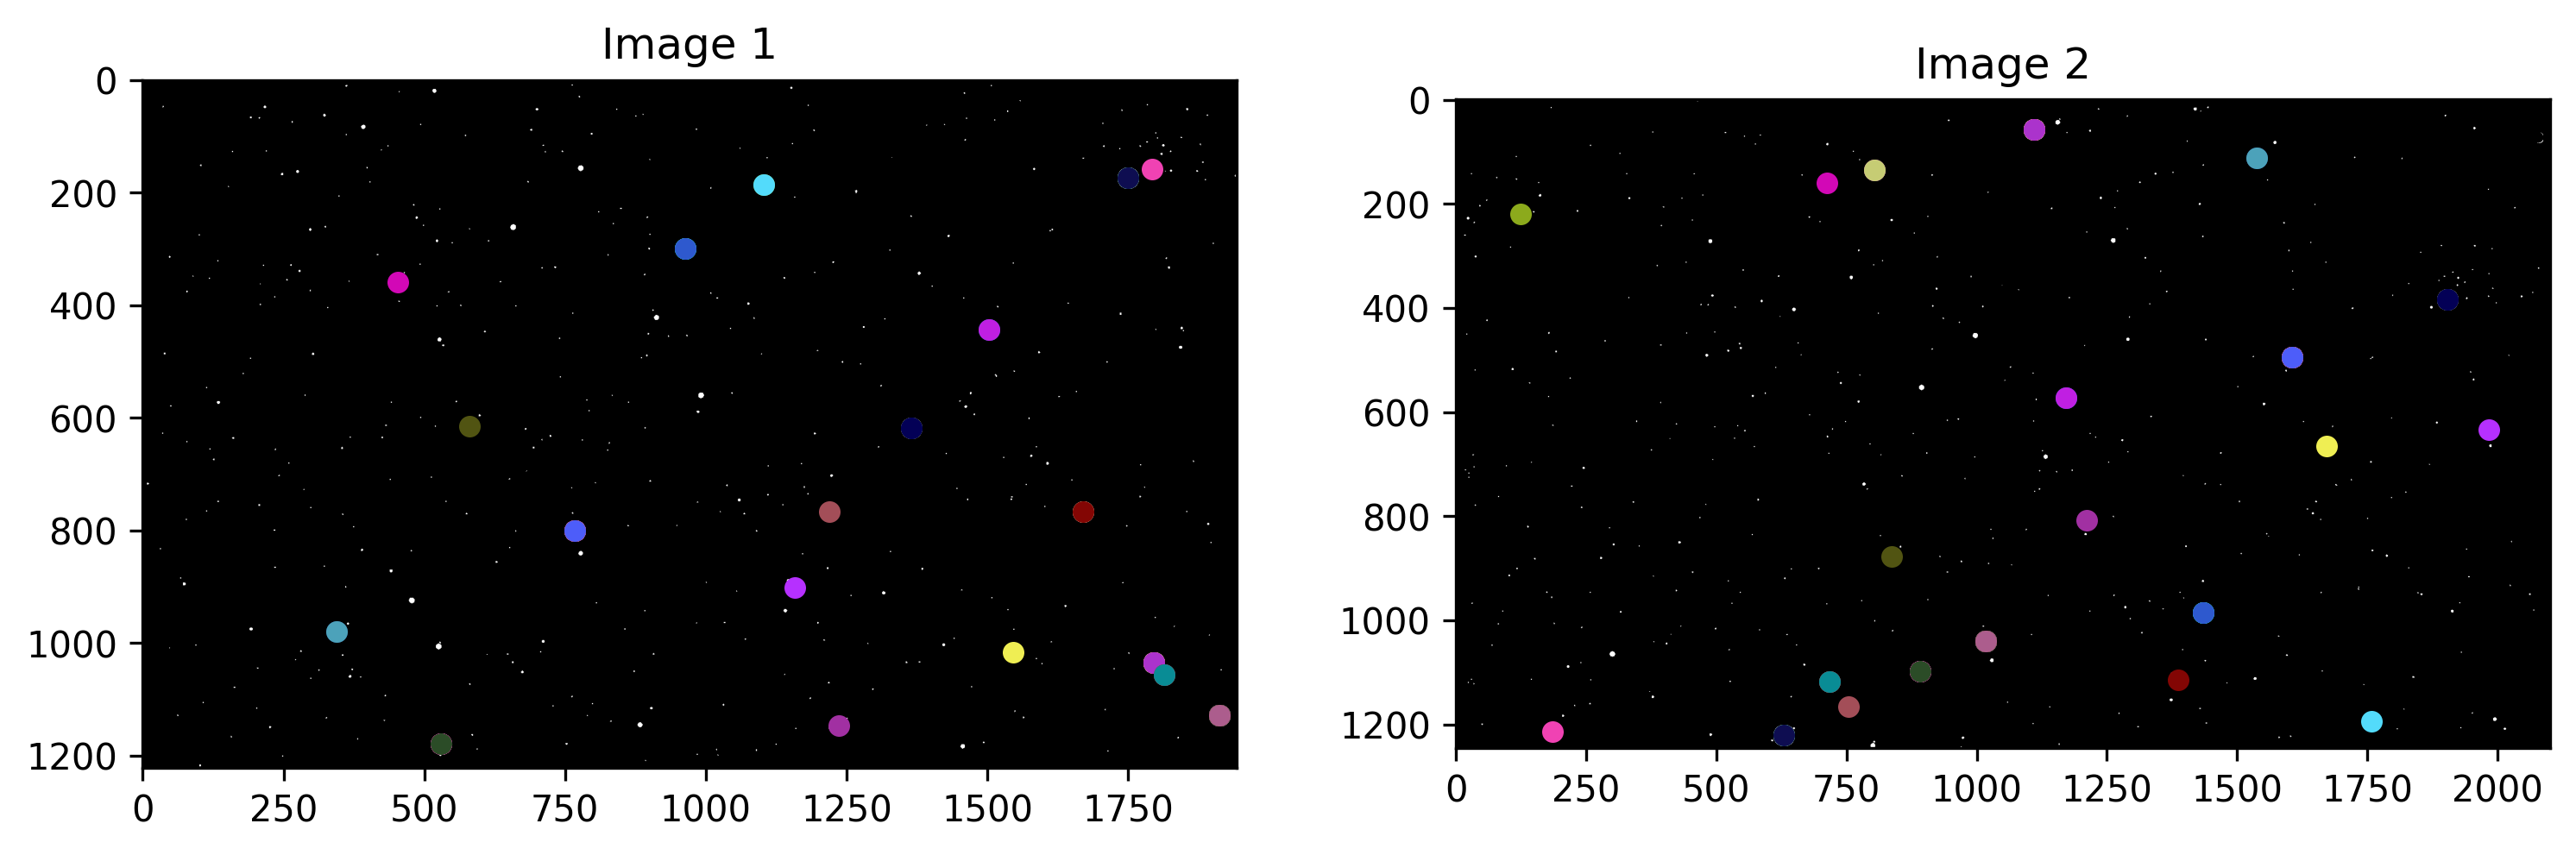

The data file committed next to this chart (first rows):
id, color, x1, y1, x2, y2
0, (0.09803921568627451, 0.1803921568627451…, 344.1, 978.9, 1538, 111.3
1, (0.2980392156862745, 0.6352941176470588,…, 344.1, 978.9, 1538, 111.3
2, (0.8235294117647058, 0.03137254901960784…, 453.6, 358.2, 711.9, 159.3
3, (0.6078431372549019, 0.7294117647058823,…, 529.5, 1179, 891, 1098
4, (0.5764705882352941, 0.06666666666666667…, 529.5, 1179, 891, 1098
5, (0.9686274509803922, 0.1803921568627451,…, 529.5, 1179, 891, 1098
6, (0.7843137254901961, 0.5764705882352941,…, 529.5, 1179, 891, 1098
7, (0.9098039215686274, 0.09019607843137255…, 529.5, 1179, 891, 1098
8, (0.16862745098039217, 0.2980392156862745…, 529.5, 1179, 891, 1098
9, (0.3176470588235294, 0.32941176470588235…, 579.9, 614.6, 836.6, 877.2
10, (0.8980392156862745, 0.30196078431372547…, 767.6, 800, 1606, 494
11, (0.18823529411764706, 0.7411764705882353…, 767.6, 800, 1606, 494
12, (0.07450980392156863, 0.0313725490196078…, 767.6, 800, 1606, 494
13, (0.23529411764705882, 0.596078431372549,…, 767.6, 800, 1606, 494
14, (0.9882352941176471, 0.8470588235294118,…, 767.6, 800, 1606, 494
15, (0.19607843137254902, 0.9607843137254902…, 767.6, 800, 1606, 494
16, (0.9529411764705882, 0.5568627450980392,…, 767.6, 800, 1606, 494
17, (0.4470588235294118, 0.37254901960784315…, 767.6, 800, 1606, 494
18, (0.11372549019607843, 0.0980392156862745…, 767.6, 800, 1606, 494
19, (0.5450980392156862, 0.24705882352941178…, 767.6, 800, 1606, 494
20, (0.1411764705882353, 0.48627450980392156…, 767.6, 800, 1606, 494
21, (0.9686274509803922, 0.14901960784313725…, 767.6, 800, 1606, 494
22, (0.8274509803921568, 0.00392156862745098…, 767.6, 800, 1606, 494
23, (0.8862745098039215, 0.9137254901960784,…, 767.6, 800, 1606, 494
24, (0.7647058823529411, 0.05490196078431372…, 767.6, 800, 1606, 494
25, (0.30196078431372547, 0.3647058823529411…, 767.6, 800, 1606, 494
26, (0.33725490196078434, 0.4156862745098039…, 963.6, 299.6, 1434, 984.6
27, (0.19607843137254902, 0.8313725490196079…, 963.6, 299.6, 1434, 984.6
28, (0.11764705882352941, 0.7137254901960784…, 963.6, 299.6, 1434, 984.6
29, (0.1803921568627451, 0.34901960784313724…, 963.6, 299.6, 1434, 984.6
30, (0.5490196078431373, 0.6666666666666666,…, 1102, 185.6, 124, 219.6
31, (0.3254901960784314, 0.8588235294117647,…, 1102, 185.6, 1757, 1193
32, (0.7137254901960784, 0.18823529411764706…, 1158, 902, 1984, 633.8
33, (0.6392156862745098, 0.3058823529411765,…, 1219, 766.8, 753.4, 1166
34, (0.6313725490196078, 0.18823529411764706…, 1236, 1147, 1212, 807.8
35, (0.7372549019607844, 0.8509803921568627,…, 1364, 617.9, 1904, 382.8
36, (0.7803921568627451, 0.5529411764705883,…, 1364, 617.9, 1904, 382.8
37, (0.23137254901960785, 0.3764705882352941…, 1364, 617.9, 1904, 382.8
38, (0.5882352941176471, 0.792156862745098, …, 1364, 617.9, 1904, 382.8
39, (0.8117647058823529, 0.3333333333333333,…, 1364, 617.9, 1904, 382.8
40, (0.09803921568627451, 0.0156862745098039…, 1364, 617.9, 1904, 382.8
41, (0.10980392156862745, 0.2941176470588235…, 1364, 617.9, 1904, 382.8
42, (0.011764705882352941, 0.0, 0.3372549019…, 1364, 617.9, 1904, 382.8
43, (0.011764705882352941, 0.447058823529411…, 1503, 443.3, 1172, 571.9
44, (0.7529411764705882, 0.12156862745098039…, 1503, 443.3, 1172, 571.9
45, (0.9372549019607843, 0.9333333333333333,…, 1546, 1016, 1672, 665.8
46, (0.8784313725490196, 0.41568627450980394…, 1670, 766.9, 803, 134.7
47, (0.7764705882352941, 0.8, 0.454901960784…, 1670, 766.9, 803, 134.7
48, (0.5137254901960784, 0.02352941176470588…, 1670, 766.9, 1386, 1114
49, (0.2823529411764706, 0.08235294117647059…, 1749, 173.2, 630.2, 1220
50, (0.22745098039215686, 0.8352941176470589…, 1749, 173.2, 630.2, 1220
51, (0.34901960784313724, 0.984313725490196,…, 1749, 173.2, 630.2, 1220
52, (0.8431372549019608, 0.12156862745098039…, 1749, 173.2, 630.2, 1220
53, (0.23921568627450981, 0.4235294117647059…, 1749, 173.2, 630.2, 1220
54, (0.7333333333333333, 0.1843137254901961,…, 1749, 173.2, 630.2, 1220
55, (0.7215686274509804, 0.6274509803921569,…, 1749, 173.2, 630.2, 1220
56, (0.6431372549019608, 0.17647058823529413…, 1749, 173.2, 630.2, 1220
57, (0.592156862745098, 0.4117647058823529, …, 1749, 173.2, 630.2, 1220
58, (0.4588235294117647, 0.8352941176470589,…, 1749, 173.2, 630.2, 1220
59, (0.6, 0.803921568627451, 0.5490196078431…, 1749, 173.2, 630.2, 1220
... 83 more rows
